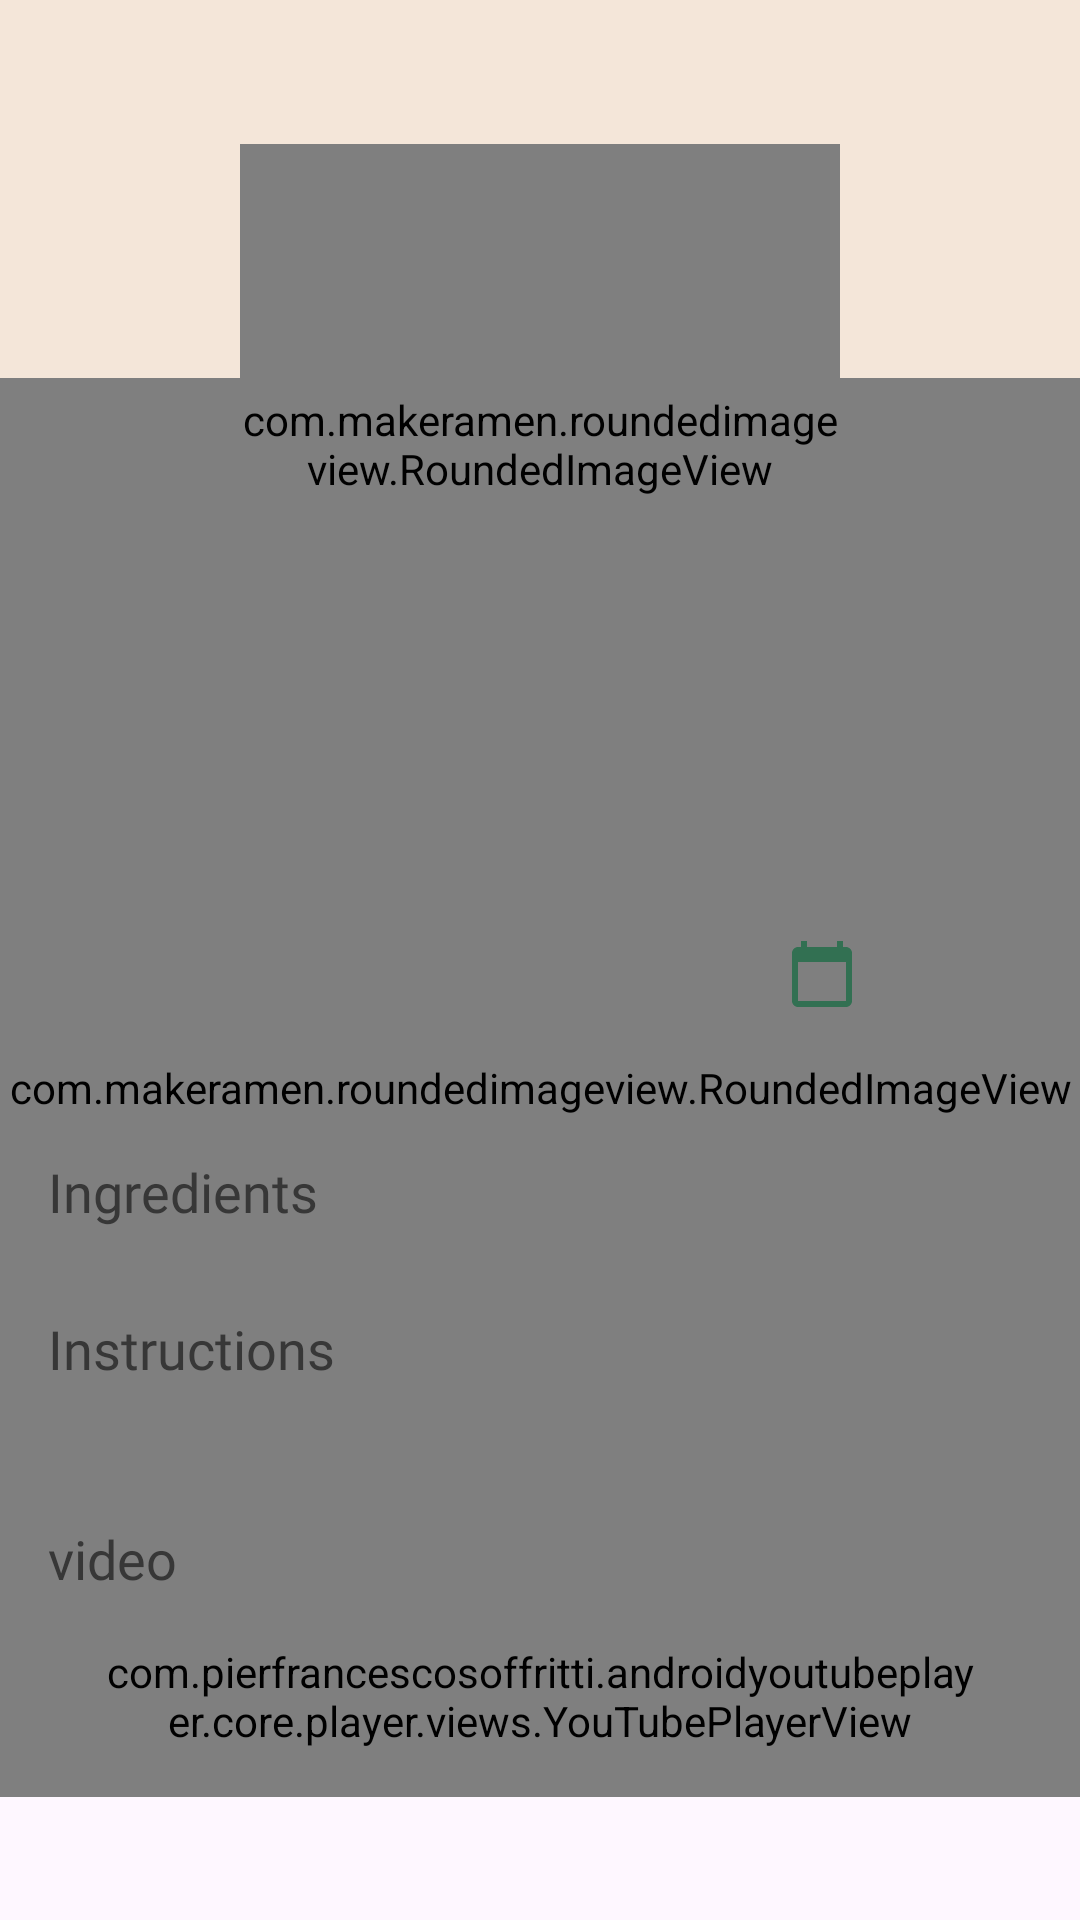

Android layout source for this screen:
<!-- AndroidManifest.xml: application theme Theme.MealitJava -->
<!-- res/layout/fragment_meal_details.xml -->
<?xml version="1.0" encoding="utf-8"?>
<androidx.core.widget.NestedScrollView xmlns:android="http://schemas.android.com/apk/res/android"
    xmlns:app="http://schemas.android.com/apk/res-auto"
    xmlns:tools="http://schemas.android.com/tools"
    android:layout_width="match_parent"
    android:layout_height="match_parent"
    tools:context=".MealDetails.view.MealDetailsFragment"
    >

    <androidx.constraintlayout.widget.ConstraintLayout
        android:layout_width="match_parent"
        android:layout_height="match_parent"
        android:background="@color/bigPage">

        <com.makeramen.roundedimageview.RoundedImageView
            android:id="@+id/cardView2"
            android:layout_width="match_parent"
            android:layout_height="0dp"
            android:layout_marginTop="78dp"
            app:cardCornerRadius="36dp"
            app:layout_constraintBottom_toBottomOf="parent"
            app:layout_constraintEnd_toEndOf="parent"
            app:layout_constraintHorizontal_bias="0.0"
            app:layout_constraintStart_toStartOf="parent"
            app:layout_constraintTop_toTopOf="@+id/mealImage"
            app:layout_constraintVertical_bias="0.0" />

        <com.makeramen.roundedimageview.RoundedImageView
            android:id="@+id/mealImage"
            android:layout_width="200dp"
            android:layout_height="200dp"
            android:layout_marginTop="48dp"
            app:layout_constraintEnd_toEndOf="parent"
            app:layout_constraintStart_toStartOf="parent"
            app:layout_constraintTop_toTopOf="parent"
            app:riv_oval="true" />

        <TextView
            android:id="@+id/textViewMealCateItemDetails"
            style="@style/header_two"
            android:layout_width="wrap_content"
            android:layout_height="wrap_content"
            android:layout_marginTop="8dp"
            app:layout_constraintEnd_toEndOf="@+id/txtViewMealNameItemDetails"
            app:layout_constraintStart_toStartOf="@+id/txtViewMealNameItemDetails"
            app:layout_constraintTop_toBottomOf="@+id/txtViewMealNameItemDetails"
            tools:text="Beef category" />

        <TextView
            android:id="@+id/textViewMealCountryItemDetails"
            style="@style/header_two"
            android:layout_width="wrap_content"
            android:layout_height="wrap_content"
            android:layout_marginTop="8dp"
            android:layout_marginBottom="16dp"
            app:layout_constraintBottom_toTopOf="@id/barrier2"
            app:layout_constraintEnd_toEndOf="@+id/textViewMealCateItemDetails"
            app:layout_constraintStart_toStartOf="@+id/textViewMealCateItemDetails"
            app:layout_constraintTop_toBottomOf="@+id/textViewMealCateItemDetails"

            tools:text="Italian food" />

        <ImageView
            android:id="@+id/imageViewAddToCalendarItemDetails"
            android:layout_width="wrap_content"
            android:layout_height="wrap_content"
            android:layout_marginStart="8dp"
            android:src="@drawable/baseline_calendar_today_24"
            app:layout_constraintBottom_toBottomOf="@+id/textViewMealCountryItemDetails"
            app:layout_constraintEnd_toEndOf="parent"
            app:layout_constraintStart_toEndOf="@+id/textViewMealCateItemDetails"
            app:layout_constraintTop_toTopOf="@+id/textViewMealCateItemDetails" />

        <ImageView
            android:id="@+id/imageViewAddToFavITemDetails"
            android:layout_width="wrap_content"
            android:layout_height="wrap_content"
            android:src="@drawable/favorite"
            app:layout_constraintBottom_toBottomOf="@+id/imageViewAddToCalendarItemDetails"
            app:layout_constraintEnd_toStartOf="@+id/textViewMealCateItemDetails"
            app:layout_constraintHorizontal_bias="0.5"
            app:layout_constraintHorizontal_chainStyle="packed"
            app:layout_constraintStart_toStartOf="parent"
            app:layout_constraintTop_toTopOf="@+id/imageViewAddToCalendarItemDetails" />

        <TextView
            android:id="@+id/txtViewMealNameItemDetails"
            style="@style/header_one"
            android:layout_width="0dp"
            android:layout_height="wrap_content"
            android:layout_marginTop="8dp"
            android:gravity="center"
            app:layout_constraintEnd_toEndOf="parent"
            app:layout_constraintStart_toStartOf="parent"
            app:layout_constraintTop_toBottomOf="@+id/mealImage"
            tools:text="Beef and Mustard Pie dsfasd adsfasdf af asf dfsa asd" />

        <TextView
            android:id="@+id/textView24"
            style="@style/header_two"
            android:layout_width="wrap_content"
            android:layout_height="wrap_content"
            android:layout_marginStart="16dp"
            android:layout_marginTop="16dp"
            android:text="@string/ingredients"
            app:layout_constraintStart_toStartOf="parent"
            app:layout_constraintTop_toBottomOf="@id/barrier2" />

        <androidx.constraintlayout.widget.Barrier
            android:id="@+id/barrier2"
            android:layout_width="wrap_content"
            android:layout_height="wrap_content"
            android:elevation="8dp"
            app:barrierDirection="bottom"
            app:constraint_referenced_ids="txtViewMealNameItemDetails,imageViewAddToFavITemDetails,imageViewAddToCalendarItemDetails,textViewMealCountryItemDetails,textViewMealCateItemDetails"
            tools:layout_editor_absoluteY="364dp" />

        <androidx.recyclerview.widget.RecyclerView
            android:id="@+id/recyclerViewIngredientsItemDetails"
            android:layout_width="0dp"
            android:layout_height="wrap_content"
            android:layout_marginStart="8dp"
            android:layout_marginTop="12dp"
            app:layout_constraintEnd_toEndOf="@+id/cardView2"
            app:layout_constraintHorizontal_bias="0.0"
            app:layout_constraintStart_toStartOf="@+id/cardView2"
            app:layout_constraintTop_toBottomOf="@+id/textView24"
            tools:itemCount="10"
            tools:layoutManager="androidx.recyclerview.widget.LinearLayoutManager"
            tools:listitem="@layout/ingredients_item"
            tools:orientation="horizontal" />

        <TextView
            android:id="@+id/textView25"
            style="@style/header_two"
            android:layout_width="wrap_content"
            android:layout_height="wrap_content"
            android:layout_marginTop="16dp"
            android:text="@string/instructions"
            app:layout_constraintStart_toStartOf="@+id/textView24"
            app:layout_constraintTop_toBottomOf="@+id/recyclerViewIngredientsItemDetails" />

        <TextView
            android:id="@+id/textViewProcedures"
            android:layout_width="0dp"
            android:layout_height="wrap_content"
            android:layout_marginStart="8dp"
            android:layout_marginTop="8dp"
            android:layout_marginEnd="24dp"
            android:fontFamily="@font/barlow"
            android:textColor="@color/notBlack"
            android:textSize="16sp"
            app:layout_constraintEnd_toEndOf="parent"
            app:layout_constraintStart_toStartOf="@id/textView25"
            app:layout_constraintTop_toBottomOf="@+id/textView25"
            tools:text="@string/instructions" />

        <TextView
            android:id="@+id/textView10"
            style="@style/header_two"
            android:layout_width="wrap_content"
            android:layout_height="wrap_content"
            android:layout_marginTop="16dp"
            android:text="@string/video"
            app:layout_constraintStart_toStartOf="@+id/textView25"
            app:layout_constraintTop_toBottomOf="@+id/textViewProcedures" />

        <com.pierfrancescosoffritti.androidyoutubeplayer.core.player.views.YouTubePlayerView
            android:id="@+id/ytPlayer"
            android:layout_width="match_parent"
            android:layout_height="wrap_content"
            android:layout_marginStart="32dp"
            android:layout_marginTop="16dp"
            android:layout_marginEnd="32dp"
            android:layout_marginBottom="16dp"
            app:layout_constraintBottom_toBottomOf="parent"
            app:layout_constraintEnd_toEndOf="parent"
            app:layout_constraintStart_toStartOf="parent"
            app:layout_constraintTop_toBottomOf="@id/textView10" />

    </androidx.constraintlayout.widget.ConstraintLayout>


</androidx.core.widget.NestedScrollView>
<!-- res/layout/ingredients_item.xml (included above) -->
<?xml version="1.0" encoding="utf-8"?>
<androidx.constraintlayout.widget.ConstraintLayout xmlns:android="http://schemas.android.com/apk/res/android"
    xmlns:app="http://schemas.android.com/apk/res-auto"
    xmlns:tools="http://schemas.android.com/tools"
    android:layout_width="wrap_content"
    android:layout_height="wrap_content"
    android:layout_margin="8dp"
    android:backgroundTint="@color/white"
    android:id="@+id/ingredientCard">

    <com.makeramen.roundedimageview.RoundedImageView
        android:id="@+id/imageViewIngredientImage"
        android:layout_width="96dp"
        android:layout_height="96dp"
        android:src="@color/darKsa"
        android:layout_marginTop="8dp"
        app:layout_constraintEnd_toEndOf="parent"
        app:layout_constraintHorizontal_bias="0.498"
        app:layout_constraintStart_toStartOf="parent"
        app:layout_constraintTop_toTopOf="parent"
        app:riv_oval="true"/>

    <TextView
        android:id="@+id/textViewIngredientNameItem_mealDetails"
        style="@style/header_three"
        android:layout_width="wrap_content"
        android:layout_height="wrap_content"
        android:layout_marginTop="2dp"
        app:layout_constraintEnd_toEndOf="@+id/imageViewIngredientImage"
        app:layout_constraintStart_toStartOf="@+id/imageViewIngredientImage"
        app:layout_constraintTop_toBottomOf="@+id/textViewIngredientMeasureItem"
        tools:text="Avocado" />

    <TextView
        android:id="@+id/textViewIngredientMeasureItem"
        android:fontFamily="@font/barlowbold"
        android:textSize="12sp"
        android:layout_width="wrap_content"
        android:layout_height="wrap_content"
        android:layout_marginTop="4dp"
        android:textColor="@color/notBlack"
        app:layout_constraintEnd_toEndOf="@+id/imageViewIngredientImage"
        app:layout_constraintStart_toStartOf="@+id/imageViewIngredientImage"
        app:layout_constraintTop_toBottomOf="@+id/imageViewIngredientImage"
        tools:text="1 sliced" />
</androidx.constraintlayout.widget.ConstraintLayout>
<!-- resources referenced by this layout -->
<resources>
  <color name="bigPage"> #F4E6D9</color>
  <color name="darKsa">#285F44</color>
  <color name="notBlack">#373737</color>
  <color name="white">#FFFFFFFF</color>
  <!-- drawable baseline_calendar_today_24 (drawable) -->
  <vector android:height="24dp"
      android:tint="@color/ksa"
      android:viewportHeight="24" android:viewportWidth="24"
      android:width="24dp" xmlns:android="http://schemas.android.com/apk/res/android"
      >
      <path android:fillColor="@android:color/white"
          android:pathData="M20,3h-1L19,1h-2v2L7,3L7,1L5,1v2L4,3c-1.1,0 -2,0.9 -2,2v16c0,1.1 0.9,2 2,2h16c1.1,0 2,-0.9 2,-2L22,5c0,-1.1 -0.9,-2 -2,-2zM20,21L4,21L4,8h16v13z"/>
  </vector>
  <string name="ingredients">Ingredients</string>
  <string name="instructions">Instructions</string>
  <string name="video">video</string>
  <style name="header_one">
          <item name="android:textColor">@color/notBlack</item>
          <item name="android:textSize">24sp</item>
          <item name="android:fontFamily">@font/barlowbold</item>
      </style>
  <style name="header_three">
          <item name="android:textColor">@color/notBlack</item>
          <item name="android:fontFamily">@font/barlowbold</item>
      </style>
  <style name="header_two">
          <item name="android:textColor">@color/notBlack</item>
          <item name="android:textSize">18sp</item>
          <item name="android:fontFamily">@font/barlowbold</item>
      </style>
  <style name="Theme.MealitJava" parent="Base.Theme.MealitJava" />
  <color name="ksa">#327052</color>
  <style name="Base.Theme.MealitJava" parent="Theme.Material3.DayNight.NoActionBar">
          
          <item name="colorPrimary">@color/ksa</item>
          <item name="colorPrimaryVariant">@color/lightGreen</item>
          <item name="colorOnPrimary">@color/bigPage</item>
          
          <item name="colorSecondary">@color/darKsa</item>
          <item name="colorSecondaryVariant">@color/whitgrawy</item>
          
  
          <item name="android:statusBarColor">@color/darKsa</item>
      </style>
  <color name="lightGreen"> #759987</color>
  <color name="whitgrawy"> #E7EEEB</color>
  
      #759987
</resources>
